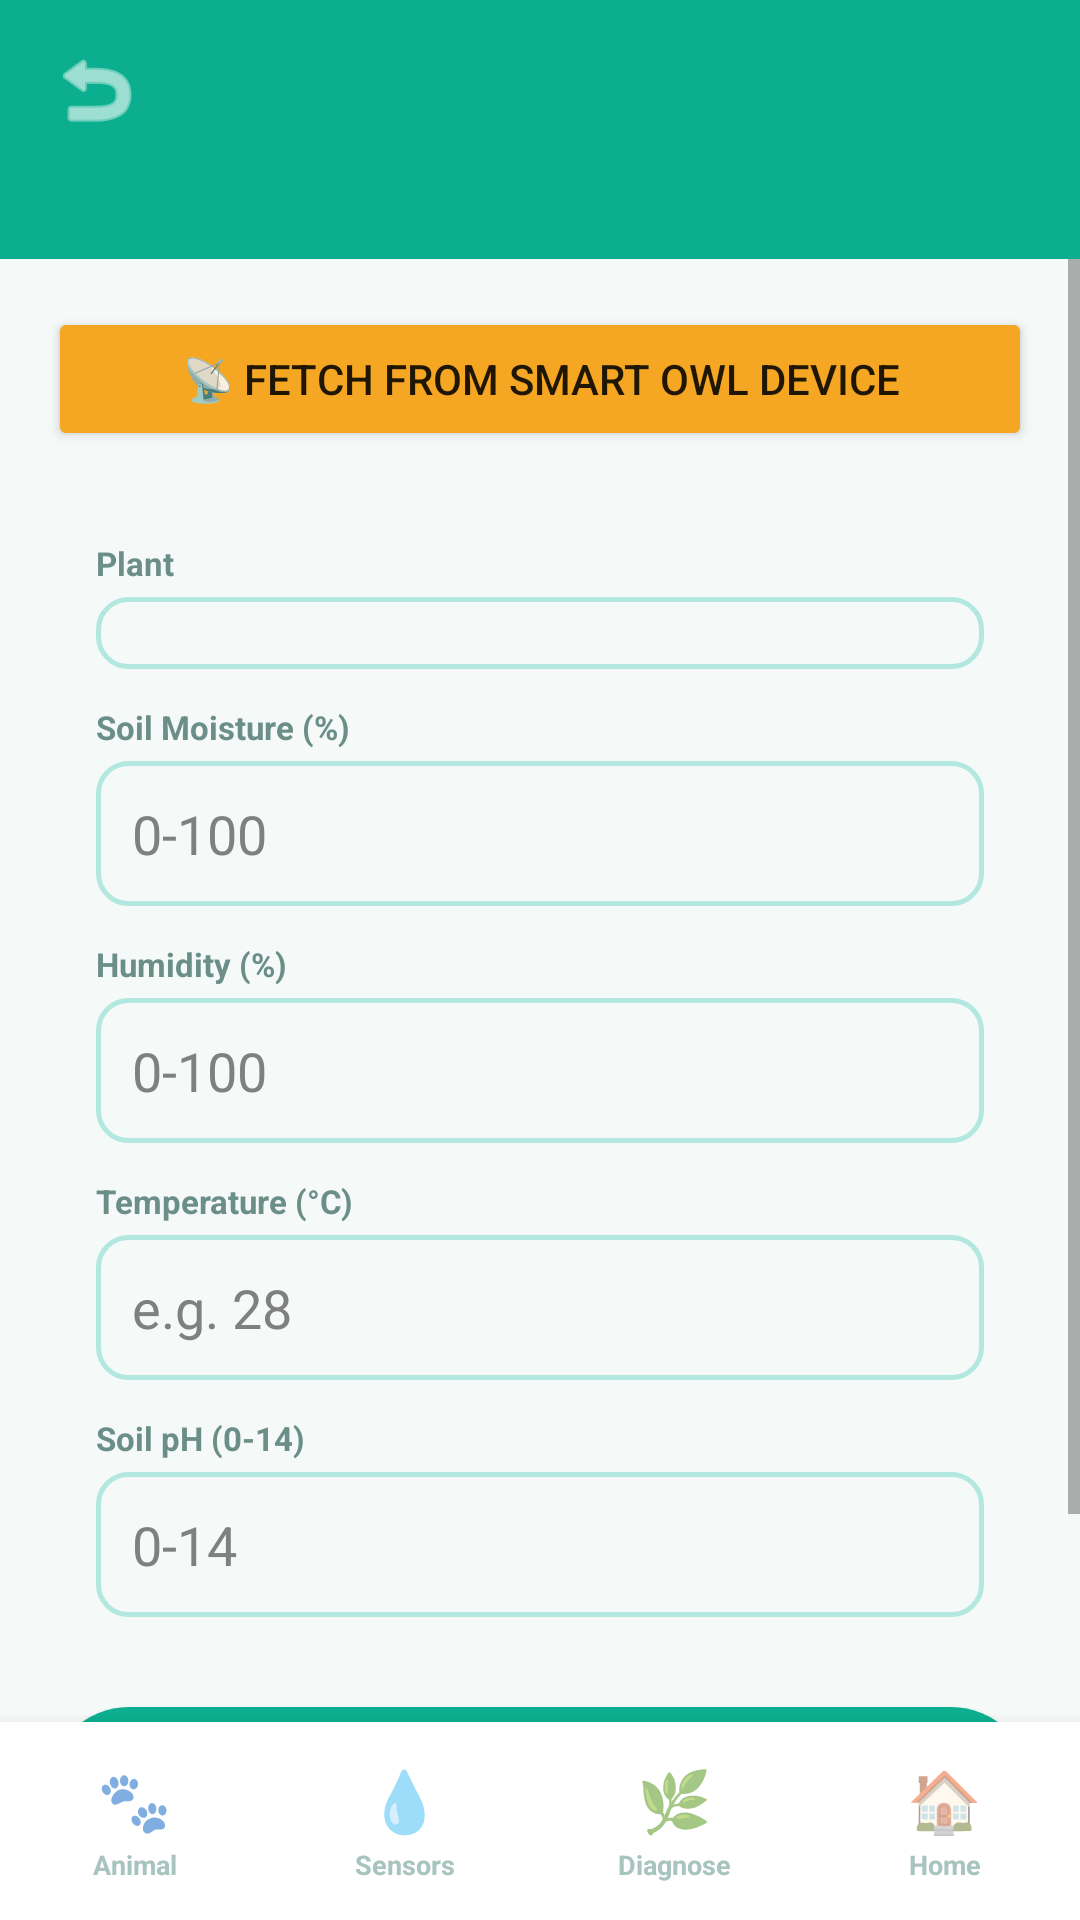

Produce the Android XML layout that renders to this screen, including the resource entries it uses.
<!-- AndroidManifest.xml: application theme Theme.AgroShield -->
<!-- res/layout/activity_soil_humidity.xml -->
<?xml version="1.0" encoding="utf-8"?>
<LinearLayout xmlns:android="http://schemas.android.com/apk/res/android"
    android:layout_width="match_parent"
    android:layout_height="match_parent"
    android:orientation="vertical"
    android:background="@color/bg_light">

    <include layout="@layout/header_teal" />

    <ScrollView
        android:layout_width="match_parent"
        android:layout_height="0dp"
        android:layout_weight="1"
        android:fillViewport="true">

        <LinearLayout
            android:layout_width="match_parent"
            android:layout_height="wrap_content"
            android:orientation="vertical"
            android:padding="16dp">

            <Button
                android:id="@+id/btnFetchDevice"
                android:layout_width="match_parent"
                android:layout_height="wrap_content"
                android:text="📡 Fetch from Smart Owl device"
                android:backgroundTint="@color/accent_amber"
                android:layout_marginBottom="14dp" />

            
            <LinearLayout
                android:layout_width="match_parent"
                android:layout_height="wrap_content"
                android:orientation="vertical"
                android:background="@drawable/bg_card"
                android:padding="16dp"
                android:elevation="4dp"
                android:layout_marginBottom="14dp">

                <TextView android:layout_width="match_parent" android:layout_height="wrap_content"
                    android:text="Plant" android:textColor="@color/text_grey" android:textSize="11sp"
                    android:textStyle="bold" android:layout_marginBottom="4dp"/>
                <Spinner android:id="@+id/spinnerPlant" android:layout_width="match_parent" android:layout_height="wrap_content"
                    android:background="@drawable/bg_input" android:padding="12dp" android:layout_marginBottom="12dp" />

                <TextView android:layout_width="match_parent" android:layout_height="wrap_content"
                    android:text="@string/soil_moisture_label" android:textColor="@color/text_grey" android:textSize="11sp"
                    android:textStyle="bold" android:layout_marginBottom="4dp"/>
                <EditText
                    android:id="@+id/etMoisture"
                    android:layout_width="match_parent"
                    android:layout_height="wrap_content"
                    android:inputType="numberDecimal"
                    android:background="@drawable/bg_input"
                    android:textColor="#000000"
                    android:textColorHint="#808080"
                    android:padding="12dp"
                    android:layout_marginBottom="12dp"
                    android:hint="0-100" />
                <TextView android:layout_width="match_parent" android:layout_height="wrap_content"
                    android:text="@string/soil_humidity_label" android:textColor="@color/text_grey" android:textSize="11sp"
                    android:textStyle="bold" android:layout_marginBottom="4dp"/>
                <EditText android:id="@+id/etHumidity" android:layout_width="match_parent" android:layout_height="wrap_content"
                    android:inputType="numberDecimal" android:background="@drawable/bg_input" android:padding="12dp"
                    android:layout_marginBottom="12dp" android:hint="0-100"  android:textColor="#000000"
                    android:textColorHint="#808080" />

                <TextView android:layout_width="match_parent" android:layout_height="wrap_content"
                    android:text="@string/soil_temp_label" android:textColor="@color/text_grey" android:textSize="11sp"
                    android:textStyle="bold" android:layout_marginBottom="4dp"/>
                <EditText android:id="@+id/etTemp" android:layout_width="match_parent" android:layout_height="wrap_content"
                    android:inputType="numberDecimal|numberSigned" android:background="@drawable/bg_input" android:padding="12dp"
                    android:layout_marginBottom="12dp" android:hint="e.g. 28" android:textColor="#000000"
                    android:textColorHint="#808080"/>

                <TextView android:layout_width="match_parent" android:layout_height="wrap_content"
                    android:text="@string/soil_ph_label" android:textColor="@color/text_grey" android:textSize="11sp"
                    android:textStyle="bold" android:layout_marginBottom="4dp"/>
                <EditText android:id="@+id/etPh" android:layout_width="match_parent" android:layout_height="wrap_content"
                    android:inputType="numberDecimal" android:background="@drawable/bg_input" android:padding="12dp"
                    android:hint="0-14"  android:textColor="#000000"
                    android:textColorHint="#808080" />
            </LinearLayout>

            <Button
                android:id="@+id/btnCheckSoil"
                android:layout_width="match_parent"
                android:layout_height="54dp"
                android:text="@string/btn_check"
                android:textColor="@android:color/white"
                android:background="@drawable/bg_button"
                android:layout_marginBottom="16dp" />

            <LinearLayout
                android:id="@+id/soilResultCard"
                android:layout_width="match_parent"
                android:layout_height="wrap_content"
                android:orientation="vertical"
                android:background="@drawable/bg_card"
                android:padding="16dp"
                android:elevation="4dp"
                android:layout_marginBottom="12dp"
                android:visibility="gone">

                <TextView
                    android:layout_width="match_parent"
                    android:layout_height="wrap_content"
                    android:text="@string/result_title"
                    android:textStyle="bold"
                    android:textSize="13sp"
                    android:textColor="@color/primary_green_dark"
                    android:layout_marginBottom="8dp" />

                <TextView
                    android:id="@+id/tvSoilResult"
                    android:layout_width="match_parent"
                    android:layout_height="wrap_content"
                    android:textSize="14sp"
                    android:textColor="@color/text_dark" />
            </LinearLayout>

            <LinearLayout
                android:id="@+id/aiResultCard"
                android:layout_width="match_parent"
                android:layout_height="wrap_content"
                android:orientation="vertical"
                android:background="@drawable/bg_card"
                android:backgroundTint="@color/teal_light"
                android:padding="16dp"
                android:elevation="2dp"
                android:visibility="gone">

                <TextView
                    android:layout_width="match_parent"
                    android:layout_height="wrap_content"
                    android:text="AI Irrigation Prediction (plant-based)"
                    android:textStyle="bold"
                    android:textSize="13sp"
                    android:textColor="@color/primary_green_dark"
                    android:layout_marginBottom="8dp" />

                <TextView
                    android:id="@+id/tvAiResult"
                    android:layout_width="match_parent"
                    android:layout_height="wrap_content"
                    android:textSize="14sp"
                    android:textColor="@color/text_dark" />
            </LinearLayout>

        </LinearLayout>
    </ScrollView>

    <include layout="@layout/tabbar" />

</LinearLayout>
<!-- res/layout/header_teal.xml (included above) -->
<?xml version="1.0" encoding="utf-8"?>
<LinearLayout xmlns:android="http://schemas.android.com/apk/res/android"
    android:layout_width="match_parent"
    android:layout_height="wrap_content"
    android:orientation="vertical"
    android:background="@color/primary_green"
    android:paddingStart="16dp"
    android:paddingEnd="16dp"
    android:paddingTop="14dp"
    android:paddingBottom="18dp">

    <LinearLayout
        android:layout_width="match_parent"
        android:layout_height="wrap_content"
        android:orientation="horizontal"
        android:gravity="center_vertical">

        <ImageButton
            android:id="@+id/btnHeaderBack"
            android:layout_width="32dp"
            android:layout_height="32dp"
            android:background="@drawable/bg_header_circle"
            android:src="@android:drawable/ic_menu_revert"
            android:tint="@android:color/white"
            android:scaleType="center"
            android:contentDescription="Back"
            android:padding="6dp" />

        <TextView
            android:id="@+id/tvHeaderTitle"
            android:layout_width="0dp"
            android:layout_height="wrap_content"
            android:layout_weight="1"
            android:gravity="center"
            android:textColor="@android:color/white"
            android:textSize="17sp"
            android:textStyle="bold" />

        <View
            android:layout_width="32dp"
            android:layout_height="32dp" />
    </LinearLayout>

    <TextView
        android:id="@+id/tvHeaderSubtitle"
        android:layout_width="match_parent"
        android:layout_height="wrap_content"
        android:layout_marginTop="6dp"
        android:gravity="center"
        android:textColor="#D9FFFFFF"
        android:textSize="12sp" />

</LinearLayout>
<!-- res/layout/tabbar.xml (included above) -->
<?xml version="1.0" encoding="utf-8"?>
<LinearLayout xmlns:android="http://schemas.android.com/apk/res/android"
    android:layout_width="match_parent"
    android:layout_height="66dp"
    android:orientation="horizontal"
    android:background="@android:color/white"
    android:elevation="8dp">

    <LinearLayout
        android:id="@+id/tabAnimal"
        android:layout_width="0dp"
        android:layout_height="match_parent"
        android:layout_weight="1"
        android:orientation="vertical"
        android:gravity="center"
        android:clickable="true"
        android:focusable="true"
        android:background="?attr/selectableItemBackground">

        <TextView
            android:id="@+id/tabAnimalIcon"
            android:layout_width="wrap_content"
            android:layout_height="wrap_content"
            android:text="🐾"
            android:textSize="20sp" />

        <TextView
            android:id="@+id/tabAnimalLabel"
            android:layout_width="wrap_content"
            android:layout_height="wrap_content"
            android:layout_marginTop="2dp"
            android:text="Animal"
            android:textSize="9sp"
            android:textStyle="bold"
            android:textColor="@color/text_light3" />
    </LinearLayout>

    <LinearLayout
        android:id="@+id/tabSoil"
        android:layout_width="0dp"
        android:layout_height="match_parent"
        android:layout_weight="1"
        android:orientation="vertical"
        android:gravity="center"
        android:clickable="true"
        android:focusable="true"
        android:background="?attr/selectableItemBackground">

        <TextView
            android:id="@+id/tabSoilIcon"
            android:layout_width="wrap_content"
            android:layout_height="wrap_content"
            android:text="💧"
            android:textSize="20sp" />

        <TextView
            android:id="@+id/tabSoilLabel"
            android:layout_width="wrap_content"
            android:layout_height="wrap_content"
            android:layout_marginTop="2dp"
            android:text="Sensors"
            android:textSize="9sp"
            android:textStyle="bold"
            android:textColor="@color/text_light3" />
    </LinearLayout>

    <LinearLayout
        android:id="@+id/tabPlant"
        android:layout_width="0dp"
        android:layout_height="match_parent"
        android:layout_weight="1"
        android:orientation="vertical"
        android:gravity="center"
        android:clickable="true"
        android:focusable="true"
        android:background="?attr/selectableItemBackground">

        <TextView
            android:id="@+id/tabPlantIcon"
            android:layout_width="wrap_content"
            android:layout_height="wrap_content"
            android:text="🌿"
            android:textSize="20sp" />

        <TextView
            android:id="@+id/tabPlantLabel"
            android:layout_width="wrap_content"
            android:layout_height="wrap_content"
            android:layout_marginTop="2dp"
            android:text="Diagnose"
            android:textSize="9sp"
            android:textStyle="bold"
            android:textColor="@color/text_light3" />
    </LinearLayout>

    <LinearLayout
        android:id="@+id/tabHome"
        android:layout_width="0dp"
        android:layout_height="match_parent"
        android:layout_weight="1"
        android:orientation="vertical"
        android:gravity="center"
        android:clickable="true"
        android:focusable="true"
        android:background="?attr/selectableItemBackground">

        <TextView
            android:id="@+id/tabHomeIcon"
            android:layout_width="wrap_content"
            android:layout_height="wrap_content"
            android:text="🏠"
            android:textSize="20sp" />

        <TextView
            android:id="@+id/tabHomeLabel"
            android:layout_width="wrap_content"
            android:layout_height="wrap_content"
            android:layout_marginTop="2dp"
            android:text="Home"
            android:textSize="9sp"
            android:textStyle="bold"
            android:textColor="@color/text_light3" />
    </LinearLayout>

</LinearLayout>
<!-- resources referenced by this layout -->
<resources>
  <color name="accent_amber">#F5A623</color>
  <color name="bg_light">#F5FAF9</color>
  <color name="primary_green">#0BAE8F</color>
  <color name="primary_green_dark">#09987C</color>
  <color name="teal_light">#E6F7F4</color>
  <color name="text_dark">#1A2E2A</color>
  <color name="text_grey">#6B8F88</color>
  <color name="text_light3">#A8C4BF</color>
  <!-- drawable bg_button (drawable) -->
  <?xml version="1.0" encoding="utf-8"?>
  <shape xmlns:android="http://schemas.android.com/apk/res/android" android:shape="rectangle">
      <solid android:color="@color/primary_green" />
      <corners android:radius="28dp" />
  </shape>
  <!-- drawable bg_input (drawable) -->
  <?xml version="1.0" encoding="utf-8"?>
  <shape xmlns:android="http://schemas.android.com/apk/res/android" android:shape="rectangle">
      <solid android:color="@color/bg_light" />
      <corners android:radius="10dp" />
      <stroke android:width="1.5dp" android:color="@color/teal_mid" />
  </shape>
  <string name="btn_check">Check Now</string>
  <string name="result_title">Result</string>
  <string name="soil_humidity_label">Humidity (%)</string>
  <string name="soil_moisture_label">Soil Moisture (%)</string>
  <string name="soil_ph_label">Soil pH (0-14)</string>
  <string name="soil_temp_label">Temperature (°C)</string>
  <style name="Theme.AgroShield" parent="Theme.MaterialComponents.DayNight.NoActionBar">
          <item name="colorPrimary">@color/primary_green</item>
          <item name="colorPrimaryDark">@color/primary_green_dark</item>
          <item name="colorAccent">@color/accent_amber</item>
          <item name="android:statusBarColor">@color/primary_green_dark</item>
          <item name="android:windowBackground">@color/bg_light</item>
      </style>
  <color name="teal_mid">#B2E8DF</color>
</resources>
